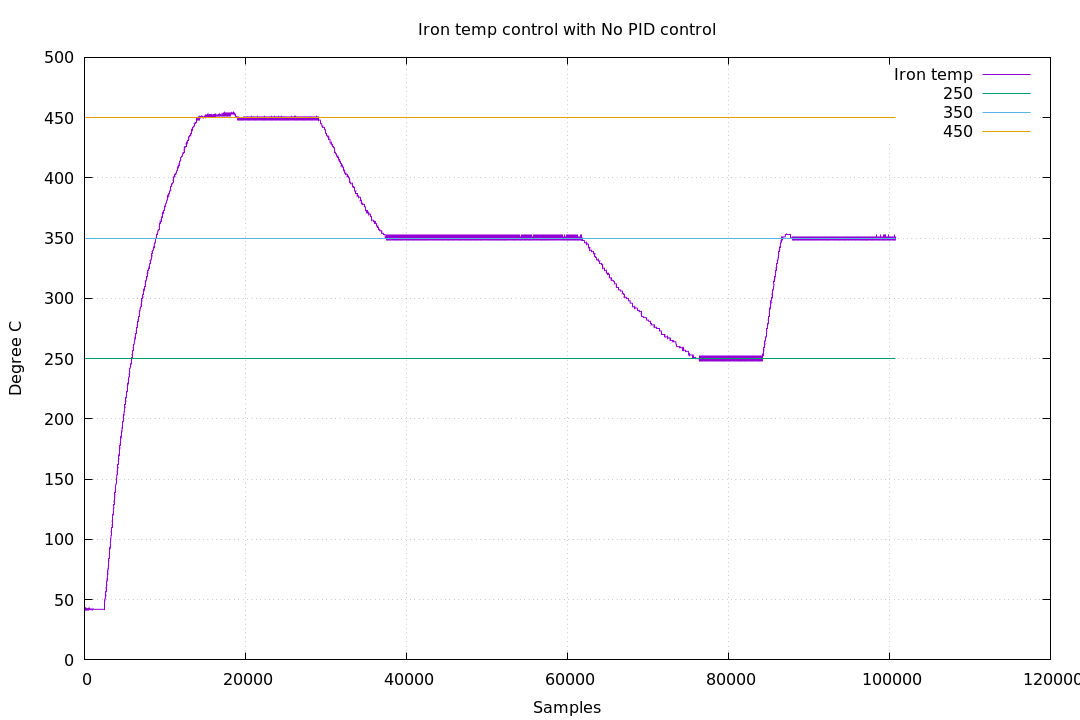

Source data for this figure (header and first rows):
%43, 0
43, 0
43, 0
42, 0
42, 0
42, 0
43, 0
43, 0
43, 0
42, 0
42, 0
42, 0
42, 0
43, 0
43, 0
43, 0
42, 0
42, 0
42, 0
42, 0
42, 0
42, 0
42, 0
43, 0
43, 0
43, 0
43, 0
43, 0
42, 0
42, 0
42, 0
43, 0
43, 0
43, 0
42, 0
42, 0
42, 0
42, 0
42, 0
42, 0
43, 0
42, 0
42, 0
42, 0
42, 0
42, 0
42, 0
42, 0
43, 0
43, 0
42, 0
42, 0
42, 0
42, 0
42, 0
43, 0
43, 0
43, 0
42, 0
42, 0
42, 0
... 100,720 more rows
